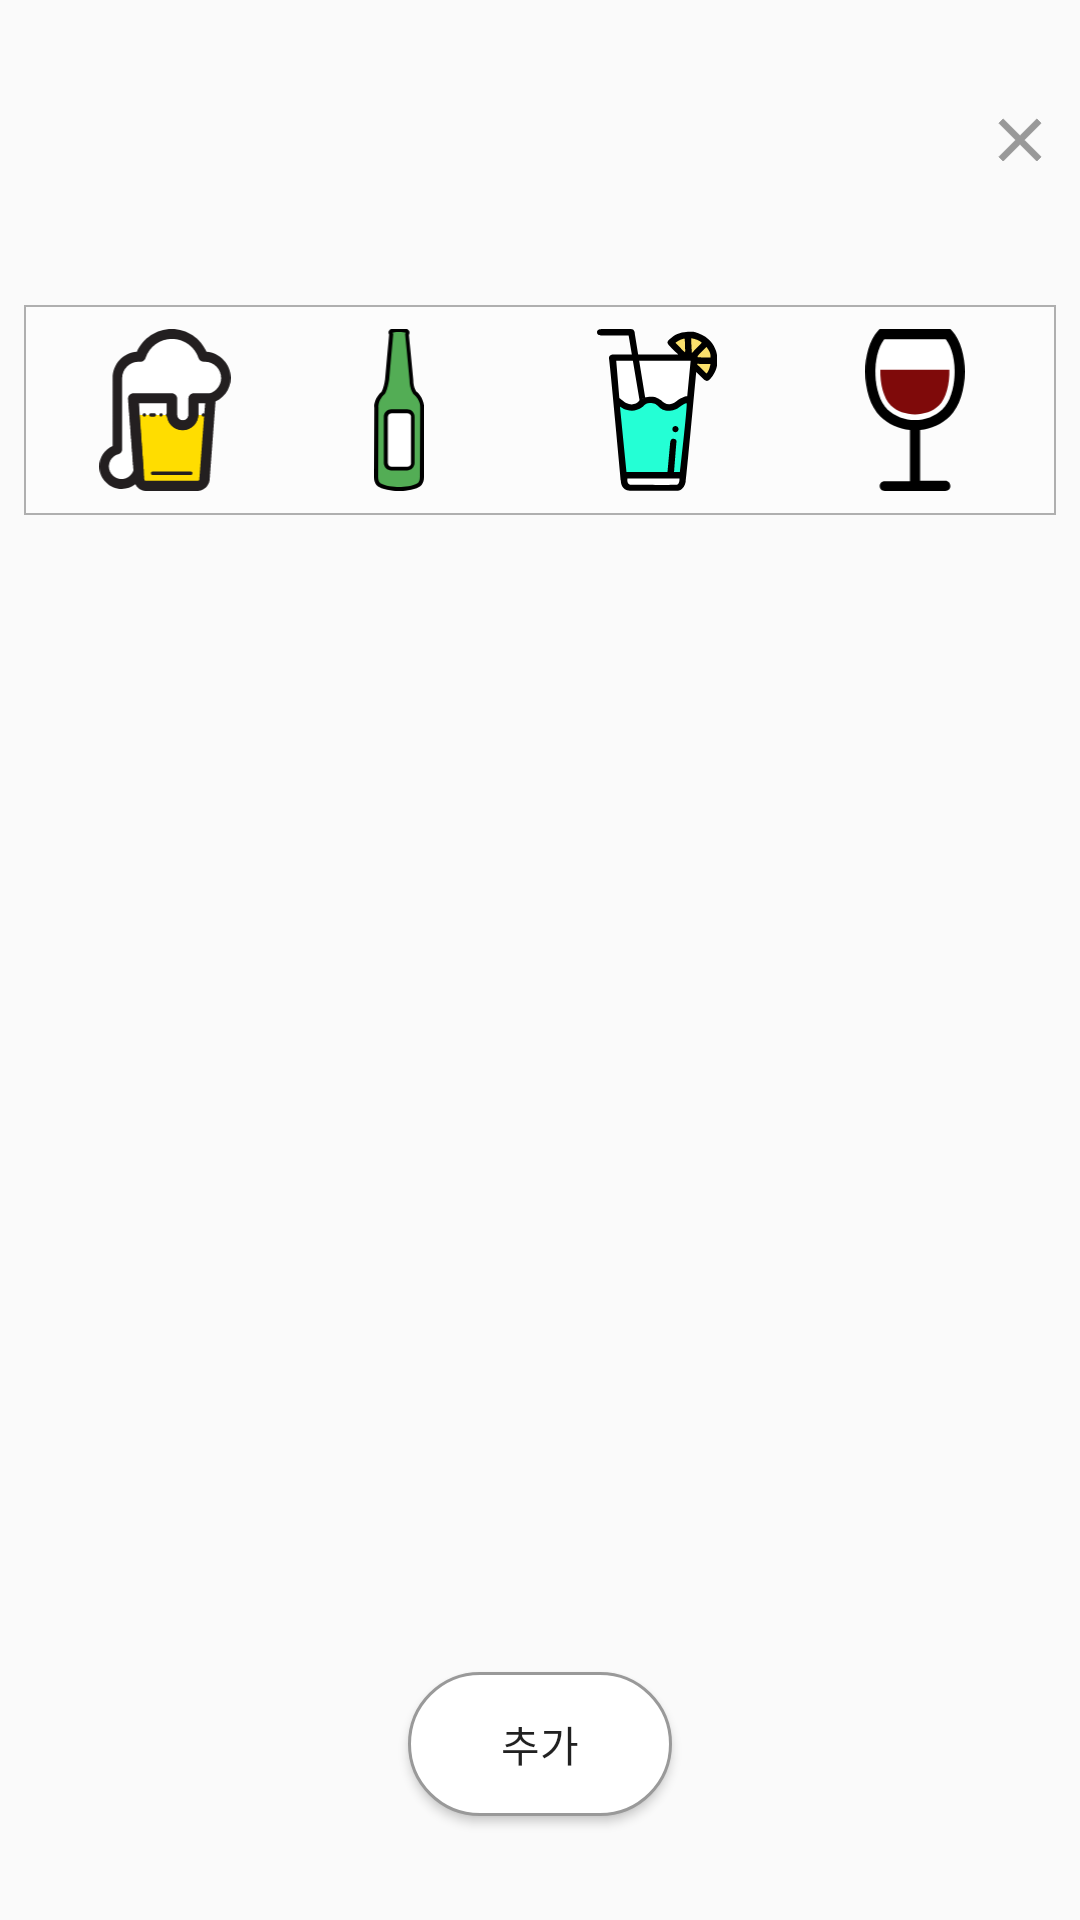

Write the Android layout XML for this screen, with the resource values it uses.
<!-- AndroidManifest.xml: application theme AppTheme -->
<!-- res/layout/fragment_chat_add.xml -->
<?xml version="1.0" encoding="utf-8"?>
<android.support.constraint.ConstraintLayout xmlns:android="http://schemas.android.com/apk/res/android"
    xmlns:app="http://schemas.android.com/apk/res-auto"
    android:layout_width="match_parent"
    android:layout_height="wrap_content">

    <ImageView
        android:id="@+id/button_add_cancel"
        android:layout_width="wrap_content"
        android:layout_height="wrap_content"
        android:layout_marginBottom="8dp"
        android:layout_marginEnd="8dp"
        android:layout_marginStart="8dp"
        android:layout_marginTop="8dp"
        android:src="@drawable/cancel_black"
        app:layout_constraintBottom_toTopOf="@+id/constraintLayout"
        app:layout_constraintEnd_toEndOf="parent"
        app:layout_constraintHorizontal_bias="1.0"
        app:layout_constraintStart_toStartOf="parent"
        app:layout_constraintTop_toTopOf="parent"
        app:layout_constraintVertical_bias="0.0" />

    <android.support.constraint.ConstraintLayout
        android:id="@+id/constraintLayout"
        android:layout_width="0dp"
        android:layout_height="70dp"
        android:layout_marginBottom="8dp"
        android:layout_marginEnd="8dp"
        android:layout_marginStart="8dp"
        android:layout_marginTop="8dp"
        android:background="@drawable/border_alcohols"
        app:layout_constraintBottom_toTopOf="@+id/recyclerView_chat_add"
        app:layout_constraintEnd_toEndOf="parent"
        app:layout_constraintHorizontal_bias="0.5"
        app:layout_constraintStart_toStartOf="parent"
        app:layout_constraintTop_toBottomOf="@+id/button_add_cancel"
        app:layout_constraintVertical_bias="0.0">

        <ImageView
            android:id="@+id/imageView_beer"
            android:layout_width="0dp"
            android:layout_height="0dp"
            android:layout_marginBottom="8dp"
            android:layout_marginStart="8dp"
            android:layout_marginTop="8dp"
            app:layout_constraintBottom_toBottomOf="parent"
            app:layout_constraintEnd_toStartOf="@+id/imageView_soju"
            app:layout_constraintHorizontal_bias="0.5"
            app:layout_constraintStart_toStartOf="parent"
            app:layout_constraintTop_toTopOf="parent"
            app:srcCompat="@drawable/beer_selector" />

        <ImageView
            android:id="@+id/imageView_soju"
            android:layout_width="0dp"
            android:layout_height="0dp"
            android:layout_marginBottom="8dp"
            android:layout_marginTop="8dp"
            app:layout_constraintBottom_toBottomOf="parent"
            app:layout_constraintEnd_toStartOf="@+id/imageView_cocktail"
            app:layout_constraintHorizontal_bias="0.5"
            app:layout_constraintStart_toEndOf="@+id/imageView_beer"
            app:layout_constraintTop_toTopOf="parent"
            app:srcCompat="@drawable/soju_selector" />

        <ImageView
            android:id="@+id/imageView_cocktail"
            android:layout_width="0dp"
            android:layout_height="0dp"
            android:layout_marginBottom="8dp"
            android:layout_marginStart="8dp"
            android:layout_marginTop="8dp"
            app:layout_constraintBottom_toBottomOf="parent"
            app:layout_constraintEnd_toStartOf="@+id/imageView_wine"
            app:layout_constraintHorizontal_bias="0.5"
            app:layout_constraintStart_toEndOf="@+id/imageView_soju"
            app:layout_constraintTop_toTopOf="parent"
            app:srcCompat="@drawable/cocktail_selector" />


        <ImageView
            android:id="@+id/imageView_wine"
            android:layout_width="0dp"
            android:layout_height="0dp"
            android:layout_marginBottom="8dp"
            android:layout_marginEnd="8dp"
            android:layout_marginStart="8dp"
            android:layout_marginTop="8dp"
            app:layout_constraintBottom_toBottomOf="parent"
            app:layout_constraintEnd_toEndOf="parent"
            app:layout_constraintHorizontal_bias="0.5"
            app:layout_constraintStart_toEndOf="@+id/imageView_cocktail"
            app:layout_constraintTop_toTopOf="parent"
            app:srcCompat="@drawable/wine_selector" />


    </android.support.constraint.ConstraintLayout>

    <android.support.v7.widget.RecyclerView
        android:id="@+id/recyclerView_chat_add"
        android:layout_width="match_parent"
        android:layout_height="300dp"
        android:layout_marginBottom="8dp"
        android:layout_marginStart="8dp"
        android:layout_marginTop="8dp"
        app:layout_constraintBottom_toTopOf="@+id/button_add_user"
        app:layout_constraintEnd_toEndOf="parent"
        app:layout_constraintHorizontal_bias="0.5"
        app:layout_constraintStart_toStartOf="parent"
        app:layout_constraintTop_toBottomOf="@+id/constraintLayout">

    </android.support.v7.widget.RecyclerView>

    <android.support.v7.widget.AppCompatButton
        android:id="@+id/button_add_user"
        android:layout_width="wrap_content"
        android:layout_height="wrap_content"
        android:layout_marginBottom="8dp"
        android:layout_marginEnd="8dp"
        android:layout_marginStart="8dp"
        android:layout_marginTop="8dp"
        android:background="@drawable/white_rounded_button"
        android:text="추가"
        app:layout_constraintBottom_toBottomOf="parent"
        app:layout_constraintEnd_toEndOf="parent"
        app:layout_constraintHorizontal_bias="0.5"
        app:layout_constraintStart_toStartOf="parent"
        app:layout_constraintTop_toBottomOf="@+id/recyclerView_chat_add"
        app:layout_constraintVertical_bias="1.0" />
</android.support.constraint.ConstraintLayout>
<!-- resources referenced by this layout -->
<resources>
  <!-- drawable beer_selector (drawable) -->
  <?xml version="1.0" encoding="utf-8"?>
  <selector xmlns:android="http://schemas.android.com/apk/res/android">
      <item android:drawable="@drawable/beer" android:state_selected="false" />
      <item android:drawable="@drawable/beer_selected" android:state_selected="true" />
      <item android:drawable="@drawable/beer"/>
  
  </selector>
  <!-- drawable border_alcohols (drawable) -->
  <shape xmlns:android="http://schemas.android.com/apk/res/android"
      android:shape="rectangle">
      <corners
          android:radius="0dp"
          android:topRightRadius="0dp"
          android:bottomRightRadius="0dp"
          android:bottomLeftRadius="0dp" />
      <stroke
          android:width="0.5dp"
          android:color="#AFAFAF" />
      <solid
          android:color="#FCFCFC"/>
  </shape>
  <!-- drawable cancel_black (drawable) -->
  <vector xmlns:android="http://schemas.android.com/apk/res/android"
      android:width="24dp"
      android:height="24dp"
      android:viewportWidth="24.0"
      android:viewportHeight="24.0">
      <path
          android:pathData="M19,6.41L17.59,5 12,10.59 6.41,5 5,6.41 10.59,12 5,17.59 6.41,19 12,13.41 17.59,19 19,17.59 13.41,12z"
          android:fillColor="@color/colorGray"
          android:strokeColor="@color/colorGray"/>
  </vector>
  <!-- drawable cocktail_selector (drawable) -->
  <?xml version="1.0" encoding="utf-8"?>
  <selector xmlns:android="http://schemas.android.com/apk/res/android">
      <item android:drawable="@drawable/cocktail" android:state_selected="false" />
      <item android:drawable="@drawable/cocktail_selected" android:state_selected="true" />
      <item android:drawable="@drawable/cocktail"/>
  
  </selector>
  <!-- drawable soju_selector (drawable) -->
  <?xml version="1.0" encoding="utf-8"?>
  <selector xmlns:android="http://schemas.android.com/apk/res/android">
      <item android:drawable="@drawable/soju" android:state_selected="false" />
      <item android:drawable="@drawable/soju_selected" android:state_selected="true" />
      <item android:drawable="@drawable/soju"/>
  
  </selector>
  <!-- drawable white_rounded_button (drawable) -->
  <?xml version="1.0" encoding="utf-8"?>
  <selector xmlns:android="http://schemas.android.com/apk/res/android">
  
      <item
          android:state_pressed="true">
          <shape>
              <solid
                  android:color="@color/colorAccent"/>
              <stroke
                  android:color="@color/colorBlack"
                  android:width="1dp"/>
              <corners
                  android:radius="50dp"/>
          </shape>
      </item>
      <item>
          <shape>
              <solid
                  android:color="@color/colorWhite"/>
              <stroke
                  android:color="@color/colorGray"
                  android:width="1dp"/>
              <corners
                  android:radius="50dp"/>
          </shape>
      </item>
  
  
  </selector>
  <!-- drawable wine_selector (drawable) -->
  <?xml version="1.0" encoding="utf-8"?>
  <selector xmlns:android="http://schemas.android.com/apk/res/android">
      <item android:drawable="@drawable/wine" android:state_selected="false" />
      <item android:drawable="@drawable/wine_selected" android:state_selected="true" />
      <item android:drawable="@drawable/wine"/>
  
  </selector>
  <style name="AppTheme" parent="Theme.AppCompat.Light.NoActionBar">
          
          <item name="colorPrimary">@color/colorPrimary</item>
          <item name="colorPrimaryDark">@color/colorPrimaryDark</item>
          <item name="colorAccent">@color/colorAccent</item>
      </style>
  <color name="colorGray">#999999</color>
  <color name="colorAccent">#28b8ff</color>
  <color name="colorBlack">#000000</color>
  <color name="colorWhite">#FFFFFF</color>
  <color name="colorPrimary">#039BE5</color>
  <color name="colorPrimaryDark">#303F9F</color>
</resources>
